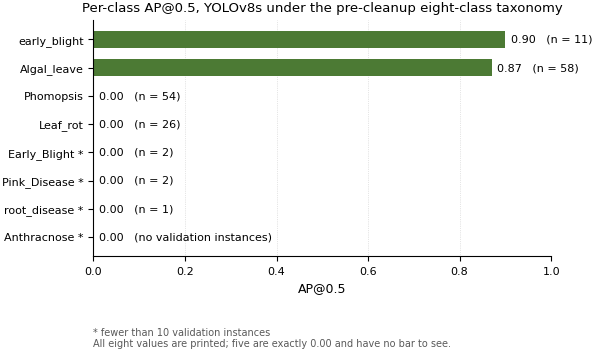
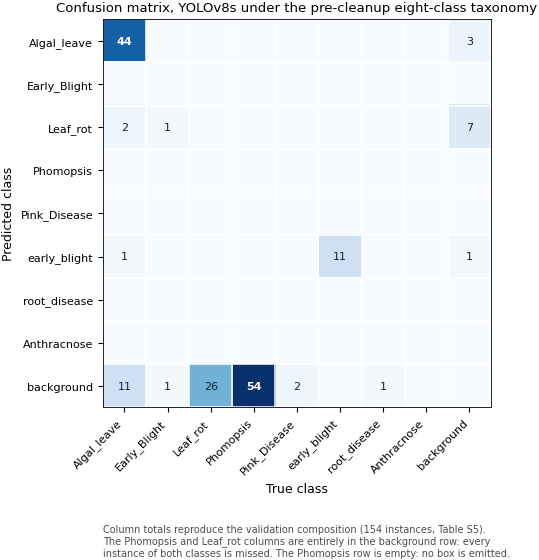

Here is the Python script that generated these plots, in order:
#!/usr/bin/env python3
"""
make_figures_2_3.py - redraw Figures 2 and 3 for the revision.

Both figures describe the same run: YOLOv8s under the pre-cleanup eight-class
taxonomy, in which `Early_Blight` and `early_blight` are separate indices.

Two problems in the versions supplied with the original submission are fixed
here.

FIGURE 3 - the axes were labelled the wrong way round. The plot was drawn with
predictions on the vertical axis and ground truth on the horizontal, but
labelled "True label" on the vertical and "Predicted label" on the horizontal.
Read as labelled, the Phomopsis row is empty, which would mean the validation
set holds no Phomopsis instances; it holds 54. Read correctly the column totals
reproduce the validation composition exactly - Algal_leave 58, Leaf_rot 26,
Phomopsis 54, Pink_Disease 2, early_blight 11 plus Early_Blight 2 = 13,
root_disease 1, total 154 - which is the figure Supplementary Table S5 reports.
The transposition matters for the paper's argument: as labelled, the detector
appears to emit 54 spurious Phomopsis boxes on background; in fact it emits
none at all and misses all 54 instances. Those are opposite failure modes.

FIGURE 2 - five of the eight classes score exactly 0.000, and a bar of zero
height is invisible. An absent bar reads as missing data, and three of those
zeros are the paper's central observation. Every value is printed.

Usage:
    python make_figures_2_3.py --out figures/
"""

import argparse
from pathlib import Path

import matplotlib
matplotlib.use("Agg")
import matplotlib.pyplot as plt
import numpy as np

plt.rcParams.update({
    "font.size": 9,
    "axes.titlesize": 9.5,
    "axes.labelsize": 9,
    "xtick.labelsize": 8,
    "ytick.labelsize": 8,
    "font.family": "DejaVu Sans",
    "axes.spines.top": False,
    "axes.spines.right": False,
    "savefig.bbox": "tight",
    "savefig.pad_inches": 0.02,
})

MM = 1 / 25.4

# Pre-cleanup eight-class taxonomy, in the index order the run used.
CLASSES = ["Algal_leave", "Early_Blight", "Leaf_rot", "Phomopsis",
           "Pink_Disease", "early_blight", "root_disease", "Anthracnose"]

# Per-class AP@0.5 for that run (Figure 2).
AP = {
    "Algal_leave":  0.87,
    "Early_Blight": 0.00,
    "Leaf_rot":     0.00,
    "Phomopsis":    0.00,
    "Pink_Disease": 0.00,
    "early_blight": 0.90,
    "root_disease": 0.00,
    "Anthracnose":  0.00,
}

# Validation instances per class, from Supplementary Table S5.
N_INST = {
    "Algal_leave": 58, "Early_Blight": 2, "Leaf_rot": 26, "Phomopsis": 54,
    "Pink_Disease": 2, "early_blight": 11, "root_disease": 1, "Anthracnose": 0,
}

# Confusion counts, entered as the plot was actually computed:
# rows = PREDICTED class, columns = TRUE class, with a background row/column.
# Verified against the validation composition - every column sums to N_INST.
ROWS = CLASSES + ["background"]
COLS = CLASSES + ["background"]
COUNTS = {
    ("Algal_leave", "Algal_leave"): 44, ("Algal_leave", "background"): 3,
    ("Leaf_rot", "Algal_leave"): 2, ("Leaf_rot", "Early_Blight"): 1,
    ("Leaf_rot", "background"): 7,
    ("early_blight", "Algal_leave"): 1, ("early_blight", "early_blight"): 11,
    ("early_blight", "background"): 1,
    ("background", "Algal_leave"): 11, ("background", "Early_Blight"): 1,
    ("background", "Leaf_rot"): 26, ("background", "Phomopsis"): 54,
    ("background", "Pink_Disease"): 2, ("background", "root_disease"): 1,
}


def matrix():
    m = np.zeros((len(ROWS), len(COLS)), dtype=int)
    for (r, c), v in COUNTS.items():
        m[ROWS.index(r), COLS.index(c)] = v
    return m


def check(m):
    """The column totals must reproduce the validation composition."""
    bad = []
    for j, c in enumerate(COLS[:-1]):
        got, want = int(m[:, j].sum()), N_INST[c]
        if got != want:
            bad.append(f"{c}: matrix {got}, Table S5 {want}")
    total = int(m[:, :-1].sum())
    if total != 154:
        bad.append(f"total {total}, Table S5 154")
    return bad


def fig2(out, dpi):
    fig, ax = plt.subplots(figsize=(150 * MM, 78 * MM))
    order = sorted(CLASSES, key=lambda c: (-AP[c], -N_INST[c]))
    y = np.arange(len(order))
    vals = [AP[c] for c in order]
    # Classes with too little validation support to interpret are drawn in grey.
    colours = ["#4C7A34" if N_INST[c] >= 10 else "#999999" for c in order]
    ax.barh(y, vals, color=colours, height=0.62)

    for yi, c in zip(y, order):
        v, n = AP[c], N_INST[c]
        note = f"{v:.2f}   (n = {n})" if n else f"{v:.2f}   (no validation instances)"
        ax.text(v + 0.012, yi, note, va="center", fontsize=8)

    ax.set_yticks(y)
    # A grey bar of zero height is as invisible as a green one, so the
    # low-support classes are marked on the label instead of by colour.
    ax.set_yticklabels([c + (" *" if N_INST[c] < 10 else "") for c in order])
    ax.invert_yaxis()
    ax.set_xlim(0, 1.0)
    ax.set_xlabel("AP@0.5")
    ax.set_title("Per-class AP@0.5, YOLOv8s under the pre-cleanup eight-class taxonomy")
    ax.grid(axis="x", ls=":", lw=0.5, color="0.8")
    ax.set_axisbelow(True)

    # A zero bar is invisible; say so rather than leaving a blank row.
    ax.annotate("* fewer than 10 validation instances\n"
                "All eight values are printed; five are exactly 0.00 and have "
                "no bar to see.",
                xy=(0.0, -0.30), xycoords="axes fraction", ha="left",
                fontsize=7, color="0.35", va="top")
    for ext in ("pdf", "png"):
        fig.savefig(out / f"fig2_per_class_ap.{ext}", dpi=dpi)
    plt.close(fig)


def fig3(out, dpi):
    m = matrix()
    fig, ax = plt.subplots(figsize=(150 * MM, 128 * MM))
    ax.imshow(m, cmap="Blues", vmin=0, vmax=m.max())

    for i in range(len(ROWS)):
        for j in range(len(COLS)):
            v = m[i, j]
            if v == 0:
                continue
            ax.text(j, i, str(v), ha="center", va="center", fontsize=8,
                    color="white" if v > m.max() * 0.55 else "#123",
                    fontweight="bold" if v > m.max() * 0.55 else "normal")

    ax.set_xticks(range(len(COLS)))
    ax.set_xticklabels(COLS, rotation=45, ha="right")
    ax.set_yticks(range(len(ROWS)))
    ax.set_yticklabels(ROWS)
    # The orientation the plot was actually computed in.
    ax.set_xlabel("True class")
    ax.set_ylabel("Predicted class")
    ax.set_title("Confusion matrix, YOLOv8s under the pre-cleanup eight-class taxonomy")
    ax.set_xticks(np.arange(-0.5, len(COLS), 1), minor=True)
    ax.set_yticks(np.arange(-0.5, len(ROWS), 1), minor=True)
    ax.grid(which="minor", color="white", lw=1.1)
    ax.tick_params(which="minor", length=0)
    for sp in ax.spines.values():
        sp.set_visible(True)
        sp.set_linewidth(0.6)

    ax.annotate("Column totals reproduce the validation composition "
                "(154 instances, Table S5).\n"
                "The Phomopsis and Leaf_rot columns are entirely in the "
                "background row: every\ninstance of both classes is missed. "
                "The Phomopsis row is empty: no box is emitted.",
                xy=(0.0, -0.30), xycoords="axes fraction", fontsize=7,
                color="0.3", va="top")
    for ext in ("pdf", "png"):
        fig.savefig(out / f"fig3_confusion_matrix.{ext}", dpi=dpi)
    plt.close(fig)


def main():
    ap = argparse.ArgumentParser()
    ap.add_argument("--out", default="figures")
    ap.add_argument("--dpi", type=int, default=400)
    a = ap.parse_args()
    out = Path(a.out)
    out.mkdir(parents=True, exist_ok=True)

    m = matrix()
    bad = check(m)
    if bad:
        print("column totals do not match Table S5:")
        for b in bad:
            print("   ", b)
        raise SystemExit(1)
    print(f"column totals check out: {int(m[:, :-1].sum())} instances, "
          "matching Table S5")
    print(f"Leaf_rot boxes emitted: {int(m[ROWS.index('Leaf_rot')].sum())}")
    print(f"Phomopsis boxes emitted: {int(m[ROWS.index('Phomopsis')].sum())}")

    fig2(out, a.dpi)
    fig3(out, a.dpi)
    print(f"\nwritten to {out.resolve()} as PDF and PNG at {a.dpi} dpi")


if __name__ == "__main__":
    main()
